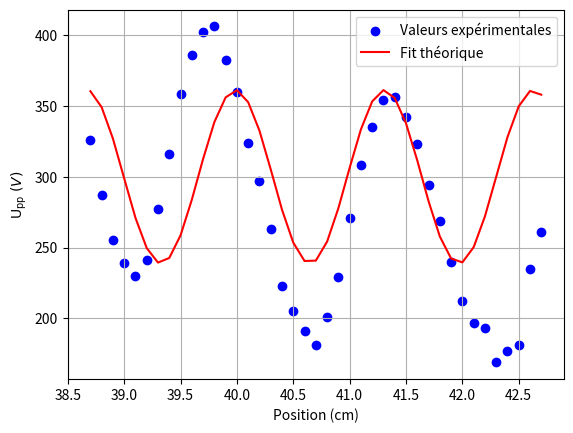

Here is the Python script that generated this plot:
import numpy as np
import matplotlib.pyplot as plt
from scipy.optimize import curve_fit

pi = np.pi
f = 50000  # Hz
w = 2 * pi * f
E0 = 5 
x_offset = 0

def v_theorique(x, E0, k):
    t = 1 
    return 2 * E0 * np.sin(k * x)


def fit_function(x, E0, k):
    return v_theorique(x, E0, k)
Upp = [261,235,181,177,169,193,197,212,240,269,294,323,342,356,354,335,308,271,229,201,181,191,205,223,263,297,324,360,382,406,402,386,358,316,277,241,230,239,255,287,326]
Ueff = [165,143,104,101,97 ,110,118,130,146,162,179,198,207,222,222,214,190,171,139,121,110,111,121,132,154,178,197,220,230,248,246,240,220,197,170,154,144,149,158,177,204]
#pos = np.array[42.7,42.6,42.5,42,4,42,3,42,2,42,1,42,41,9,41,8,41,7,41,6,41,5,41,4,41,3,41,2,41,1,41,40,9,40,8,40,7,40,6,40,5,40,4,40,3,40,2,40,1,40,39,9,39,8,39,7,39,6,39,5,39,4,39,3,39,2,39,1,39,38,9,38,8,38,7]
pos = np.linspace(42.7, 38.7, 41)


popt, pcov = curve_fit(fit_function, pos, Upp, p0=[1, 0.1])

v_fit = fit_function(pos, *popt)

plt.scatter(pos, Upp, label="Valeurs expérimentales", color='blue')
plt.plot(pos, v_fit + 300, label="Fit théorique", color='red')
plt.grid()
plt.xlabel("Position (cm)")
plt.ylabel(r"$\mathrm{U_{pp}} \ (V)$")
plt.legend()
plt.savefig("res.png")
plt.show()

# Résultat
k_opt, E0_opt = popt
lambda_opt = 2 * pi / k_opt
print(f"La longueur d'onde ajustée est : {lambda_opt:.4f} cm")
print(f"E0 ajusté : {E0_opt:.4f}")
